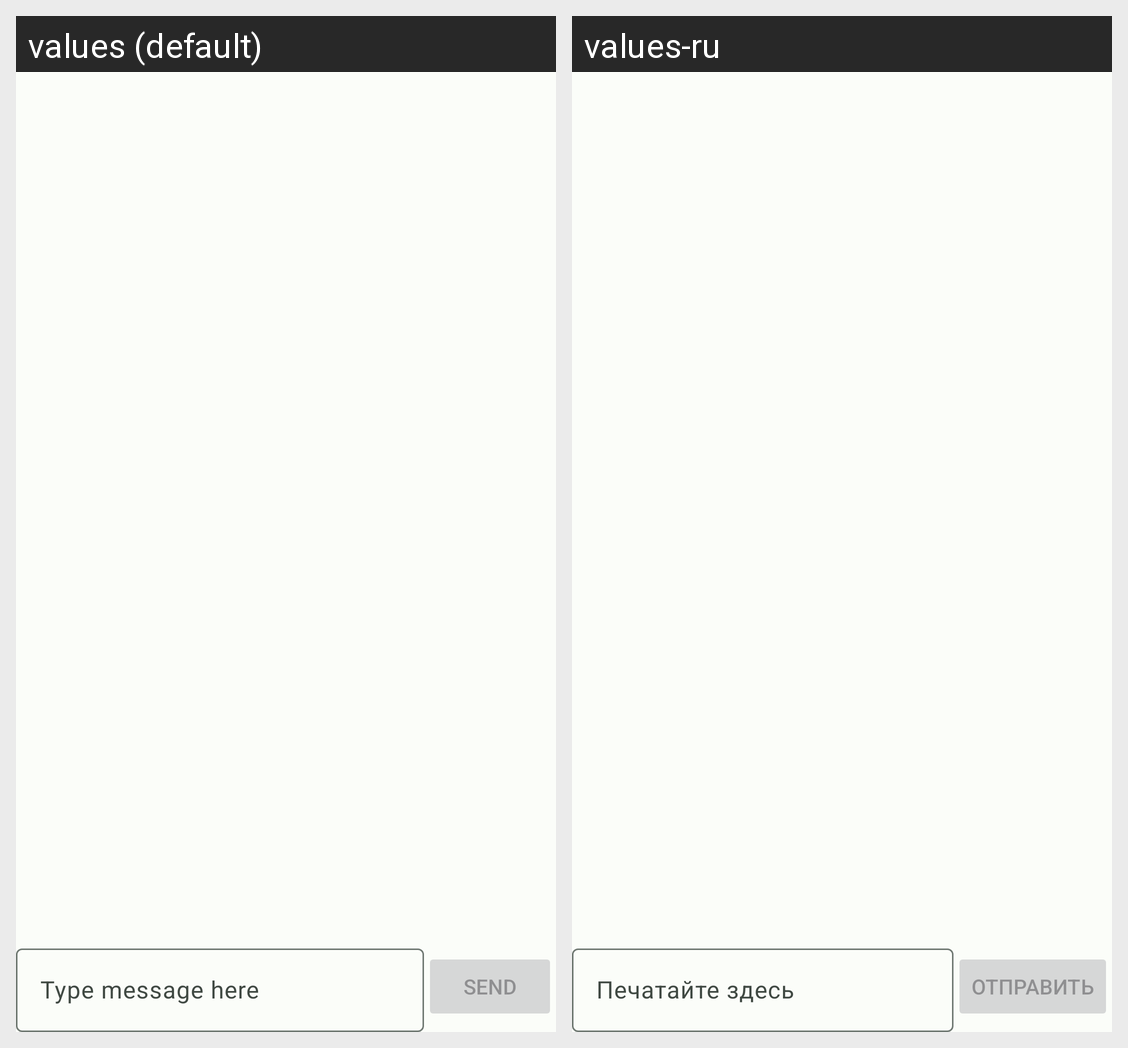

For this localized Android screen grid, give each drawn string resource with its value in every locale shown.
Android screen res/layout/fragment_messages.xml rendered under 2 locales, left to right: values (default), values-ru. Device: Nexus 5 (rendered at 1080×1920; each locale shown at half size, 540×960, under a caption strip naming it); theme Theme.Flake.
Strings drawn on this screen, with the default value and each locale's value (text and hints the layout hard-codes, and strings that could not be matched under every locale, appear in the picture but are not listed):

message_placeholder
  values: Type message here
  values-ru: Печатайте здесь

send
  values: Send
  values-ru: Отправить
